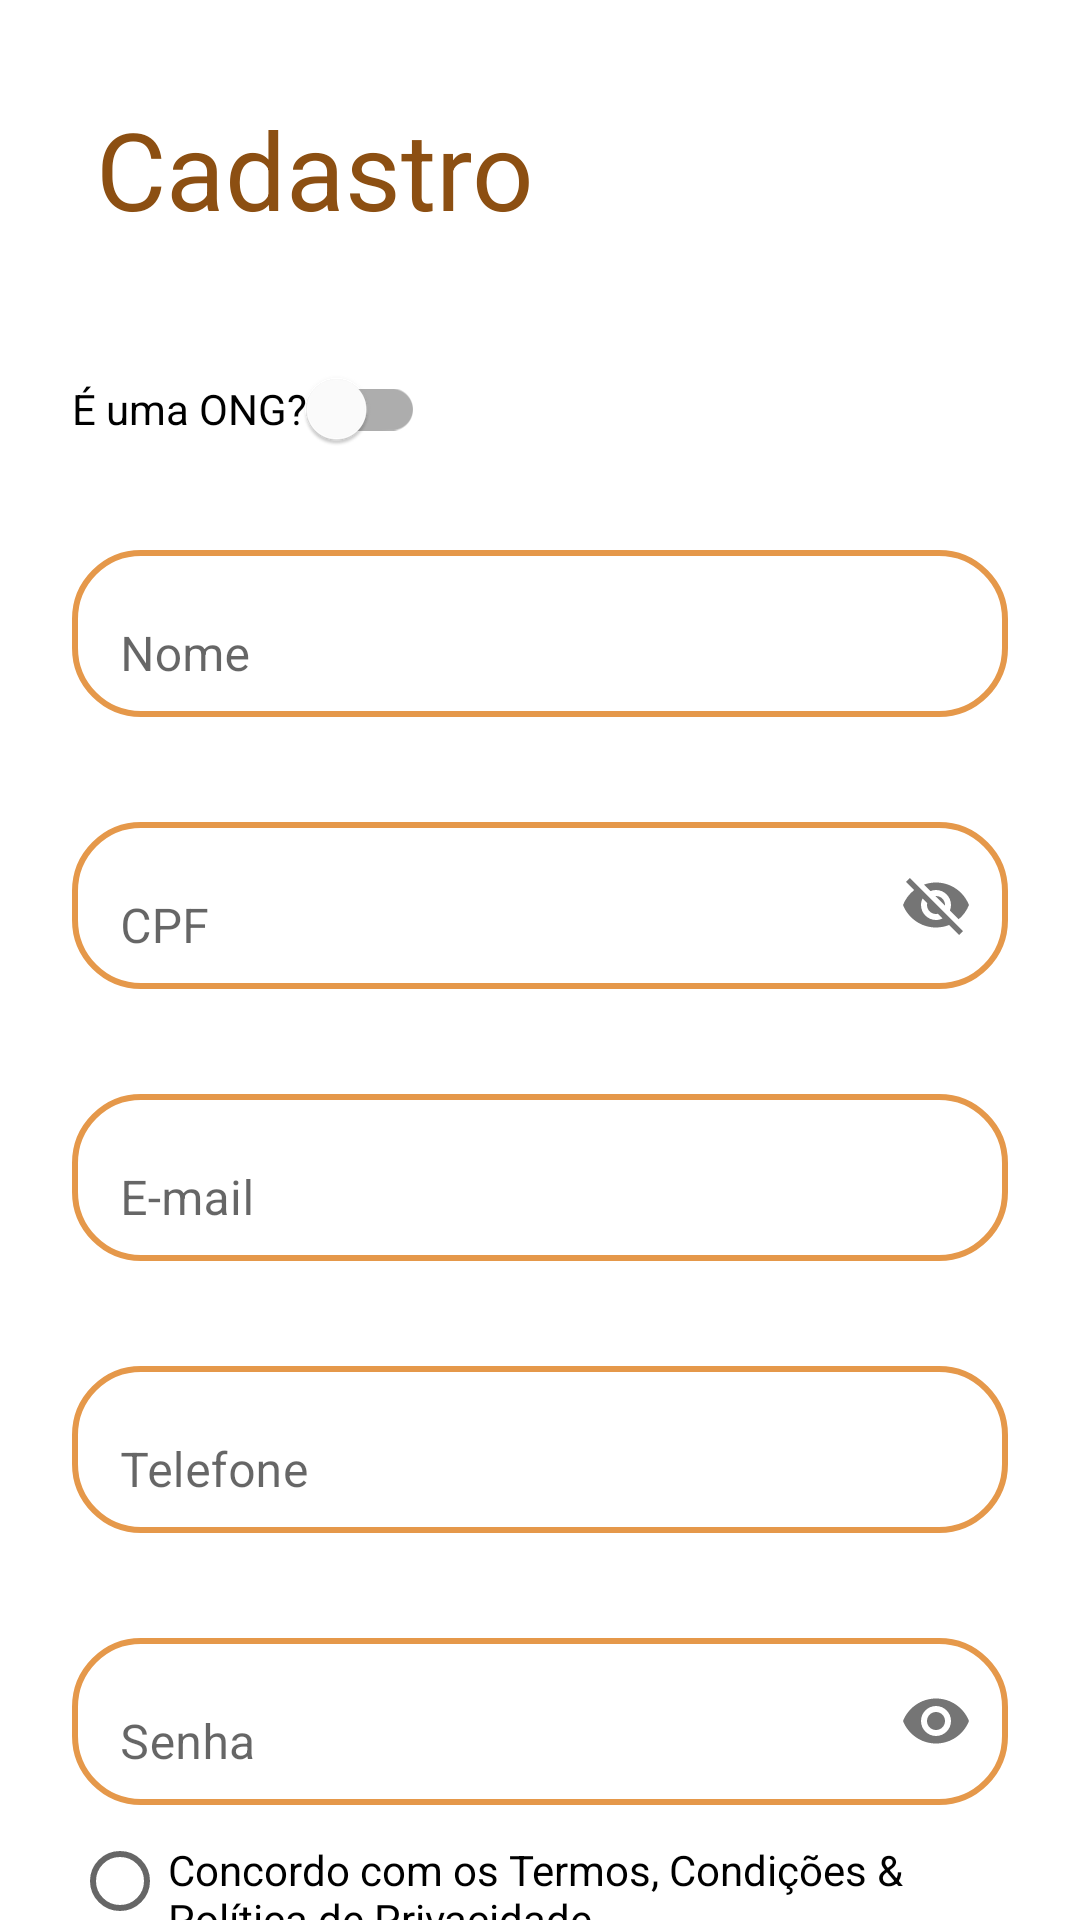

This screen was rendered from an Android layout file. Write that file and the resources it references.
<!-- AndroidManifest.xml: application theme Theme.PetCare -->
<!-- res/layout/fragment_register.xml -->
<?xml version="1.0" encoding="utf-8"?>
<LinearLayout xmlns:android="http://schemas.android.com/apk/res/android"
    xmlns:tools="http://schemas.android.com/tools"
    android:layout_width="match_parent"
    android:layout_height="match_parent"
    xmlns:app="http://schemas.android.com/apk/res-auto"
    android:orientation="vertical">

    <TextView
        android:layout_width="match_parent"
        android:layout_height="wrap_content"
        android:text="Cadastro"
        android:textSize="@dimen/TittleTextSize"
        android:layout_margin="32dp"
        android:textColor="@color/brown"
        tools:ignore="SpUsage" />

    <com.google.android.material.switchmaterial.SwitchMaterial
        android:id="@+id/sw_register_ong"
        android:layout_width="wrap_content"
        android:layout_height="wrap_content"
        android:text="É uma ONG?"
        android:layout_marginStart="24dp"/>

    <com.google.android.material.textfield.TextInputLayout
        android:id="@+id/register_name_input_layout"
        android:layout_width="match_parent"
        android:layout_height="wrap_content"
        style="@style/editTextLayoutStyle"
        app:boxBackgroundMode="none"
        android:hint="Nome">
        <com.google.android.material.textfield.TextInputEditText
            android:id="@+id/register_name_input"
            android:layout_width="match_parent"
            android:layout_height="wrap_content"
            style="@style/editTextStyle"
            android:inputType="text"/>
    </com.google.android.material.textfield.TextInputLayout>

    <com.google.android.material.textfield.TextInputLayout
        android:id="@+id/register_document_input_layout"
        android:layout_width="match_parent"
        android:layout_height="wrap_content"
        style="@style/editTextLayoutStyle"
        app:boxBackgroundMode="none"
        android:hint="CPF"
        app:passwordToggleEnabled="true">

        <com.google.android.material.textfield.TextInputEditText
            android:id="@+id/register_document_input"
            android:layout_width="match_parent"
            android:layout_height="wrap_content"
            style="@style/editTextStyle"
            android:inputType="number" />
    </com.google.android.material.textfield.TextInputLayout>

    <com.google.android.material.textfield.TextInputLayout
        android:id="@+id/register_email_input_layout"
        android:layout_width="match_parent"
        android:layout_height="wrap_content"
        style="@style/editTextLayoutStyle"
        app:boxBackgroundMode="none"
        android:hint="E-mail">

        <com.google.android.material.textfield.TextInputEditText
            android:id="@+id/register_email_input"
            android:layout_width="match_parent"
            android:layout_height="wrap_content"
            style="@style/editTextStyle"
            android:inputType="textEmailAddress" />
    </com.google.android.material.textfield.TextInputLayout>

    <com.google.android.material.textfield.TextInputLayout
        android:id="@+id/register_phone_input_layout"
        android:layout_width="match_parent"
        android:layout_height="wrap_content"
        style="@style/editTextLayoutStyle"
        app:boxBackgroundMode="none"
        android:hint="Telefone">

        <com.google.android.material.textfield.TextInputEditText
            android:id="@+id/register_phone_input"
            android:layout_width="match_parent"
            android:layout_height="wrap_content"
            style="@style/editTextStyle"
            android:inputType="number" />
    </com.google.android.material.textfield.TextInputLayout>

    <com.google.android.material.textfield.TextInputLayout
        android:id="@+id/register_password_input_layout"
        android:layout_width="match_parent"
        android:layout_height="wrap_content"
        style="@style/editTextLayoutStyle"
        app:boxBackgroundMode="none"
        android:hint="Senha"
        app:passwordToggleEnabled="true">

        <com.google.android.material.textfield.TextInputEditText
            android:id="@+id/register_password_input"
            android:layout_width="match_parent"
            android:layout_height="wrap_content"
            style="@style/editTextStyle"
            android:inputType="textPassword" />
    </com.google.android.material.textfield.TextInputLayout>

    <RadioButton
        android:id="@+id/register_privacy_radio_button"
        android:layout_width="wrap_content"
        android:layout_height="wrap_content"
        android:layout_marginHorizontal="24dp"
        android:text="Concordo com os Termos, Condições &amp; Política de Privacidade"/>

    <Button
        android:id="@+id/register_button"
        android:layout_width="match_parent"
        android:layout_height="wrap_content"
        android:text="Registrar"
        style="@style/buttonStyle"/>
</LinearLayout>
<!-- resources referenced by this layout -->
<resources>
  <color name="brown">#8C4F12</color>
  <dimen name="TittleTextSize">36dp</dimen>
  <style name="buttonStyle">
          <item name="android:textSize">16dp</item>
          <item name="android:layout_marginHorizontal">24dp</item>
          <item name="android:background">@drawable/background_rounded</item>
          <item name="android:textColor">@color/white</item>
      </style>
  <style name="editTextLayoutStyle">
          <item name="android:layout_marginHorizontal">24dp</item>
          <item name="android:layout_marginVertical">12dp</item>
      </style>
  <style name="editTextStyle">
          <item name="android:textSize">16dp</item>
          <item name="android:background">@drawable/background_edit_text</item>
      </style>
  <style name="Theme.PetCare" parent="Theme.MaterialComponents.Light">
          <item name="android:textColor">@color/standard_text_color</item>
      </style>
  <!-- drawable background_rounded (drawable) -->
  <shape xmlns:android="http://schemas.android.com/apk/res/android"
      android:shape="rectangle">
  
      <size android:width="1dp"/>
      <solid android:color="@color/brown"/>
      <corners
          android:radius="22dp" />
  </shape>
  <color name="white">#FFFFFFFF</color>
  <!-- drawable background_edit_text (drawable) -->
  <shape xmlns:android="http://schemas.android.com/apk/res/android"
      android:shape="rectangle">
      <solid android:color="#00000000" />
      <stroke android:width="2dp" android:color="@color/light_bege" />
      <corners
          android:radius="22dp" />
  </shape>
  <color name="standard_text_color">#000000</color>
  <color name="light_bege">#E5984A</color>
</resources>
